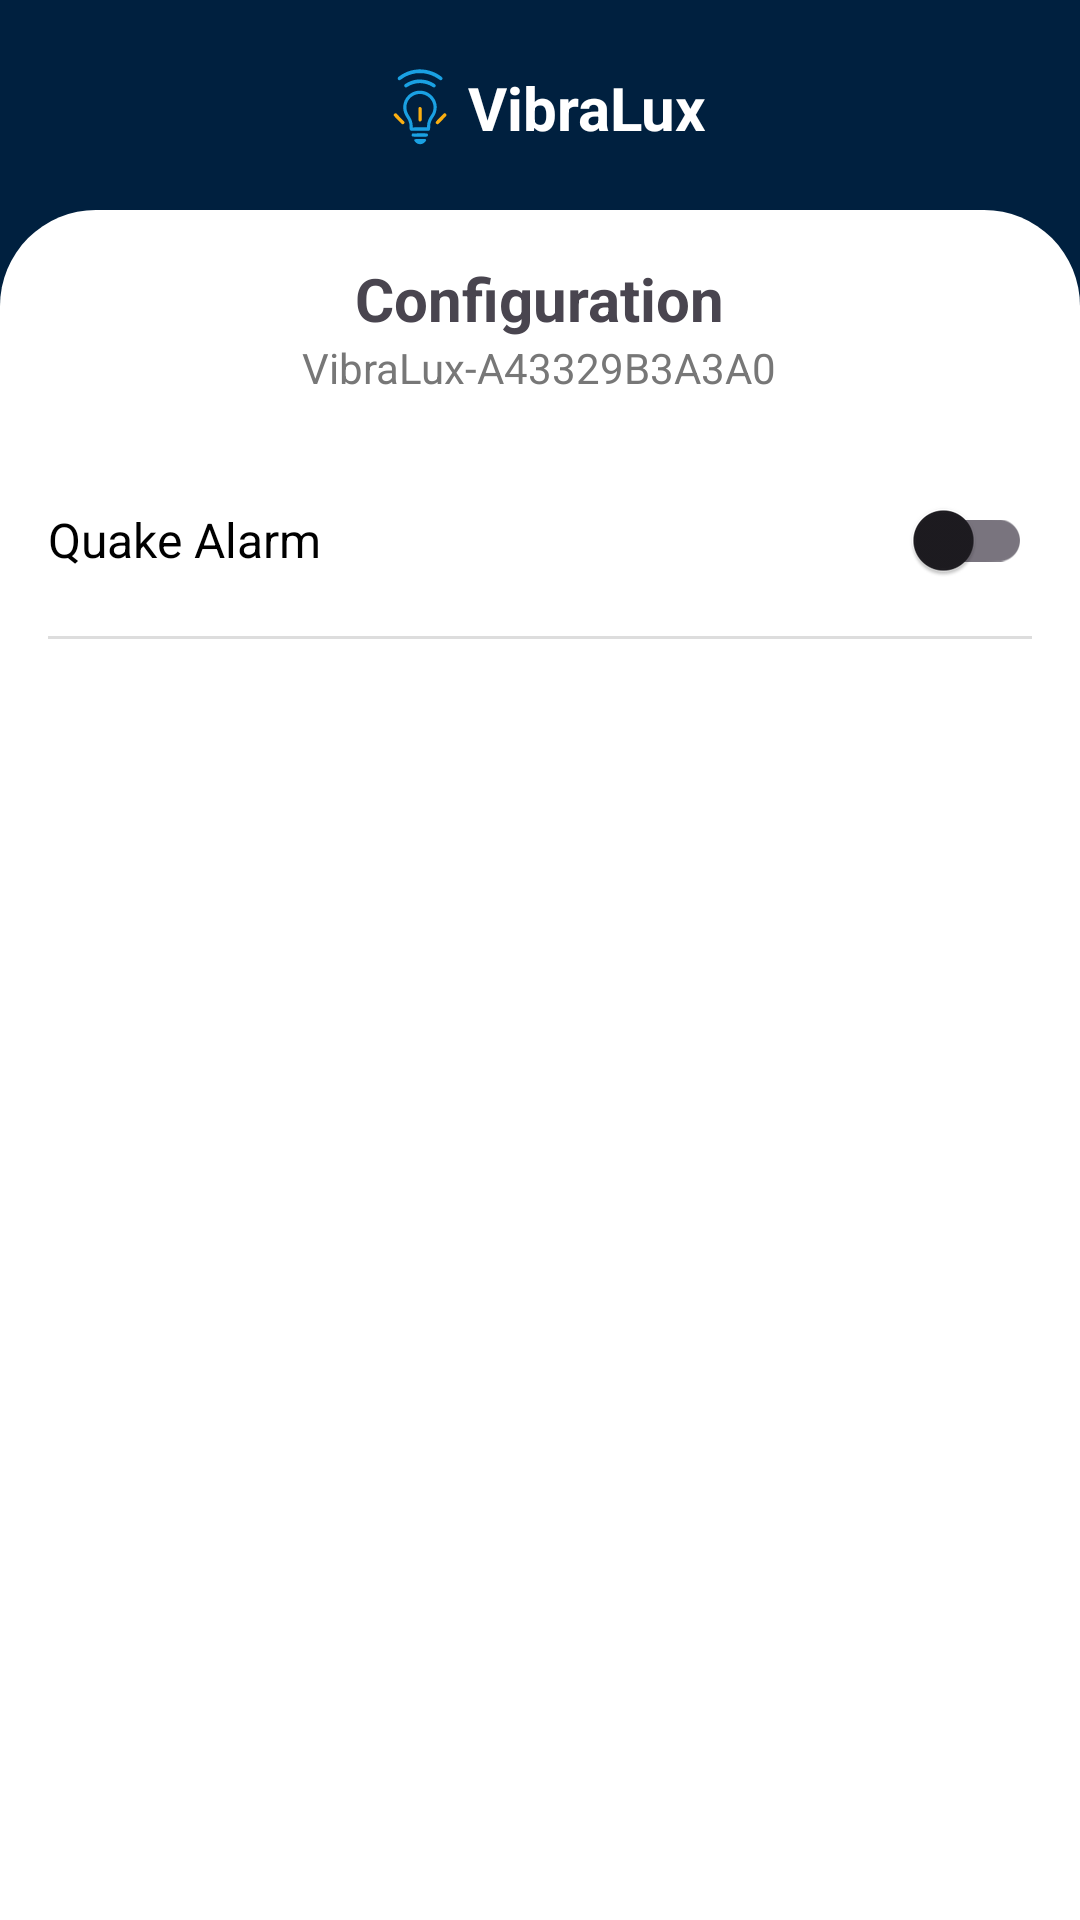

Reconstruct the res/layout file that produces this screen, plus the resources it refers to.
<!-- AndroidManifest.xml: application theme Theme.VibraLux -->
<!-- res/layout/activity_device_config.xml -->
<?xml version="1.0" encoding="utf-8"?>
<FrameLayout xmlns:android="http://schemas.android.com/apk/res/android"
    android:layout_width="match_parent"
    android:layout_height="match_parent">

    
    <LinearLayout
        android:layout_width="match_parent"
        android:layout_height="match_parent"
        android:orientation="vertical"
        android:background="@color/primary"
        android:gravity="top">

        
        <LinearLayout
            android:layout_width="match_parent"
            android:layout_height="wrap_content"
            android:gravity="center"
            android:orientation="horizontal"
            android:paddingTop="20dp"
            android:paddingBottom="20dp">

            <ImageView
                android:id="@+id/logo"
                android:layout_width="32dp"
                android:layout_height="32dp"
                android:src="@drawable/ic_launcher_foreground"
                android:contentDescription="Logo" />

            <TextView
                android:layout_width="wrap_content"
                android:layout_height="wrap_content"
                android:text="VibraLux"
                android:textColor="#FFFFFF"
                android:textSize="20sp"
                android:textStyle="bold" />
        </LinearLayout>
    </LinearLayout>

    <LinearLayout
        android:layout_width="match_parent"
        android:layout_height="match_parent"
        android:orientation="vertical"
        android:background="@drawable/white_top_rounded"
        android:padding="16dp"
        android:layout_marginTop="70dp">

        
        <TextView
            android:layout_width="wrap_content"
            android:layout_height="wrap_content"
            android:text="Configuration"
            android:textSize="20sp"
            android:textStyle="bold"
            android:layout_gravity="center_horizontal" />

        
        <TextView
            android:id="@+id/tvDeviceId"
            android:layout_width="wrap_content"
            android:layout_height="wrap_content"
            android:text="VibraLux-A43329B3A3A0"
            android:textSize="14sp"
            android:textColor="#777777"
            android:layout_gravity="center_horizontal"
            android:layout_marginBottom="24dp" />

        
        <LinearLayout
            android:layout_width="match_parent"
            android:layout_height="wrap_content"
            android:orientation="horizontal"
            android:gravity="center_vertical"
            android:layout_marginBottom="8dp">

            <TextView
                android:layout_width="0dp"
                android:layout_height="wrap_content"
                android:text="Quake Alarm"
                android:layout_weight="1"
                android:textSize="16sp"
                android:textColor="#000000" />

            <androidx.appcompat.widget.SwitchCompat
                android:id="@+id/switchAlarm"
                android:layout_width="wrap_content"
                android:layout_height="wrap_content"/>
        </LinearLayout>

        
        <View
            android:layout_width="match_parent"
            android:layout_height="1dp"
            android:background="#DDDDDD"
            android:layout_marginBottom="16dp" />

        
        <Button
            android:id="@+id/btnRemove"
            android:layout_width="match_parent"
            android:layout_height="wrap_content"
            android:text="Remove Device"
            android:textColor="#FFFFFF"
            android:background="@drawable/rounded_button_red"
            android:padding="12dp"
            android:visibility="gone"/>
    </LinearLayout>
</FrameLayout>
<!-- resources referenced by this layout -->
<resources>
  <color name="primary">#00203F</color>
  <!-- drawable ic_launcher_foreground: vector/xml drawable (drawable, 4155 chars, omitted) -->
  <!-- drawable rounded_button_red (drawable) -->
  <?xml version="1.0" encoding="utf-8"?>
  <shape xmlns:android="http://schemas.android.com/apk/res/android">
      <solid android:color="#F44336"/>
      <corners android:radius="24dp"/>
  </shape>
  <!-- drawable white_top_rounded (drawable) -->
  <?xml version="1.0" encoding="utf-8"?>
  <shape xmlns:android="http://schemas.android.com/apk/res/android">
      <solid android:color="#FFFFFF" />
      <corners android:topLeftRadius="32dp" android:topRightRadius="32dp"/>
  </shape>
  <style name="Theme.VibraLux" parent="Base.Theme.VibraLux" />
  <style name="Base.Theme.VibraLux" parent="Theme.Material3.DayNight.NoActionBar">
          
          
      </style>
</resources>
